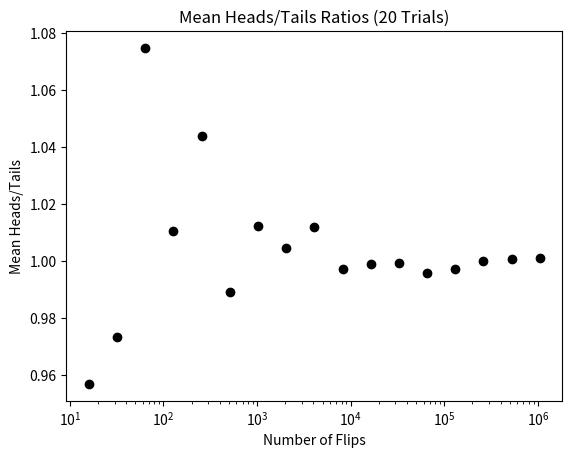
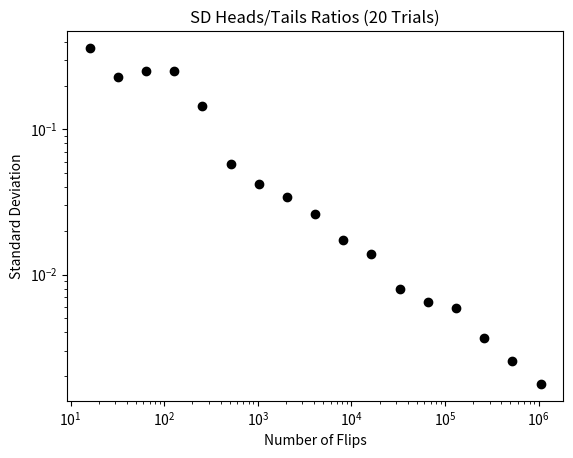
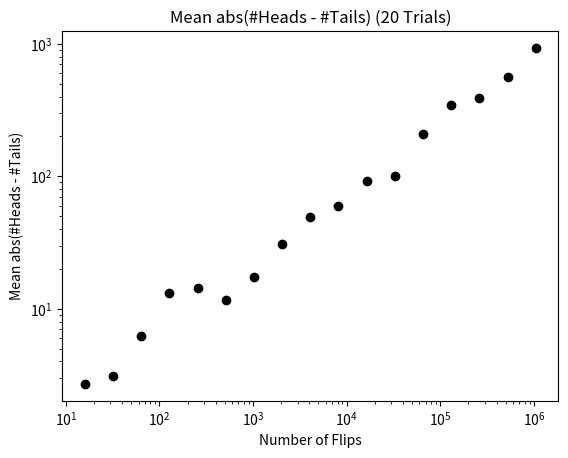
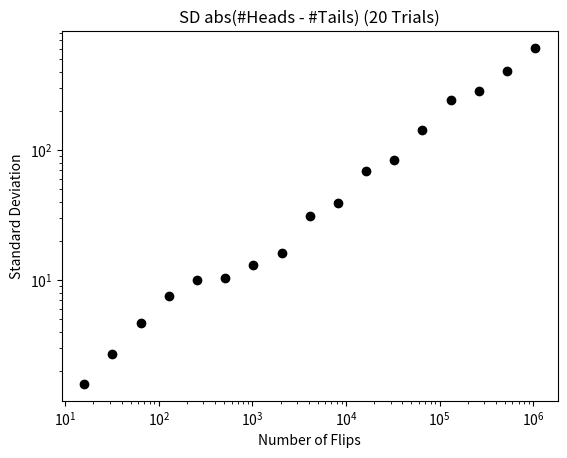
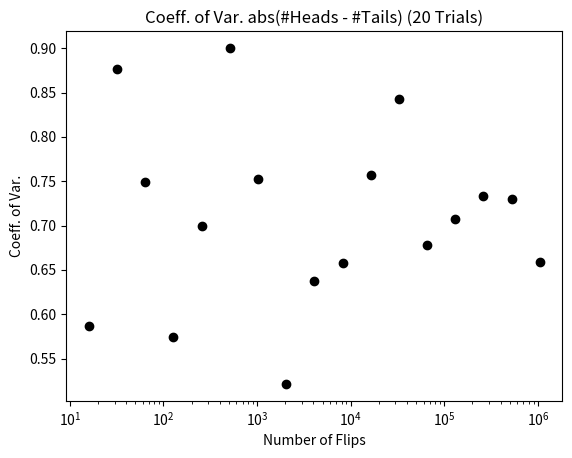
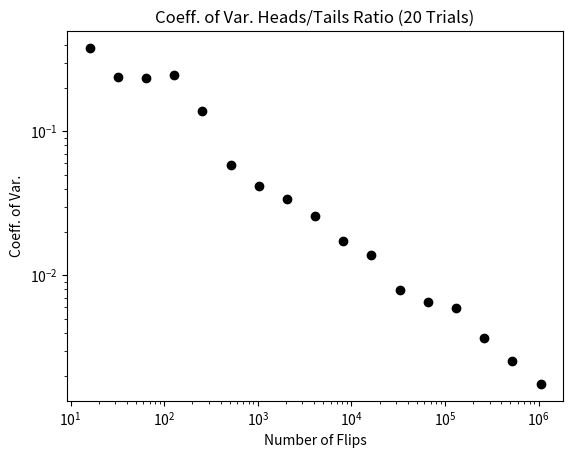

Generate these figures, in order, with matplotlib:
import random
import numpy as np
import matplotlib.pyplot as plt
import scipy.integrate


def variance(X):
    """Assumes that X is a list of numbers.
       Returns the variance of X"""
    mean = sum(X)/len(X)
    tot = 0.0
    for x in X:
        tot += (x - mean)**2
    return tot/len(X)


def std_dev(X):
    """Assumes that X is a list of numbers.
       Returns the standard deviation of X"""
    return variance(X)**0.5


def make_plot(x_vals, y_vals, title, x_label, y_label, style, log_x=False, log_y=False):
    plt.figure()
    plt.title(title)
    plt.xlabel(x_label)
    plt.ylabel(y_label)
    plt.plot(x_vals, y_vals, style)
    if log_x:
        plt.semilogx()
    if log_y:
        plt.semilogy()


def run_trial(num_flips):
    num_heads = 0
    for n in range(num_flips):
        if random.choice(("H", "T")) == "H":
            num_heads += 1
    num_tails = num_flips - num_heads
    return (num_heads, num_tails)


def CV(X):
    mean = sum(X)/len(X)
    try:
        return std_dev(X)/mean
    except ZeroDivisionError:
        return float("nan")


def flip_plot2(min_exp, max_exp, num_trials):
    """Assumes min_exp, max_exp, num_trials ints >0; min_exp < max_exp
       Plots summaries of results of num_trials trials of
       2**min_exp to 2**max_exp coin flips"""
    ratios_means, diffs_means, ratios_SDs, diffs_SDs = [], [], [], []
    ratios_CVs, diffs_CVs, x_axis = [], [], []
    for exp in range(min_exp, max_exp + 1):
        x_axis.append(2**exp)
    for num_flips in x_axis:
        ratios, diffs = [], []
        for t in range(num_trials):
            num_heads, num_tails = run_trial(num_flips)
            ratios.append(num_heads/num_tails)
            diffs.append(abs(num_heads - num_tails))
        ratios_means.append(sum(ratios)/num_trials)
        diffs_means.append(sum(diffs)/num_trials)
        ratios_SDs.append(std_dev(ratios))
        diffs_SDs.append(std_dev(diffs))
        ratios_CVs.append(CV(ratios))
        diffs_CVs.append(CV(diffs))
    num_trials_str = " (" + str(num_trials) + " Trials)"
    title = f"Mean Heads/Tails Ratios ({num_trials} Trials)"
    make_plot(x_axis, ratios_means, title, "Number of Flips",
              "Mean Heads/Tails", "ko", log_x=True)
    title = "SD Heads/Tails Ratios" + num_trials_str
    make_plot(x_axis, ratios_SDs, title, "Number of Flips",
              "Standard Deviation", "ko", log_x=True, log_y=True)

    title = "Mean abs(#Heads - #Tails)" + num_trials_str
    make_plot(x_axis, diffs_means, title, "Number of Flips",
              "Mean abs(#Heads - #Tails)", "ko", log_x=True, log_y=True)
    title = "SD abs(#Heads - #Tails)" + num_trials_str
    make_plot(x_axis, diffs_SDs, title, "Number of Flips",
              "Standard Deviation", "ko", log_x=True, log_y=True)

    title = "Coeff. of Var. abs(#Heads - #Tails)" + num_trials_str
    make_plot(x_axis, diffs_CVs, title, "Number of Flips",
              "Coeff. of Var.", "ko", log_x=True)
    title = "Coeff. of Var. Heads/Tails Ratio" + num_trials_str
    make_plot(x_axis, ratios_CVs, title, "Number of Flips",
              "Coeff. of Var.", "ko", log_x=True, log_y=True)


flip_plot2(4, 20, 20)
